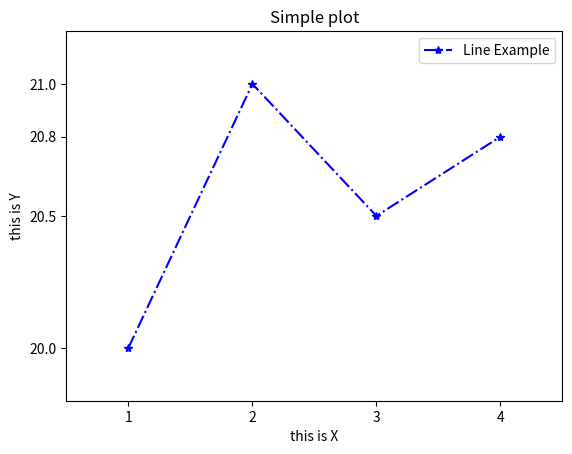

Here is the Python script that generated this plot:
import matplotlib.pyplot as plt


#define some data
x = [1,2,3,4]
y = [20, 21, 20.5, 20.8]


#plot data
plt.plot(x, y, linestyle="dashdot", marker="*", color="blue", label = 'Line Example')	

#configure  X axes
plt.xlim(0.5,4.5)
plt.xticks([1,2,3,4])

#configure  Y axes
plt.ylim(19.8,21.2)
plt.yticks([20, 21, 20.5, 20.8])

#labels
plt.xlabel("this is X")
plt.ylabel("this is Y")

# add legend
plt.legend()

#title
plt.title("Simple plot")

#show plot
plt.show()